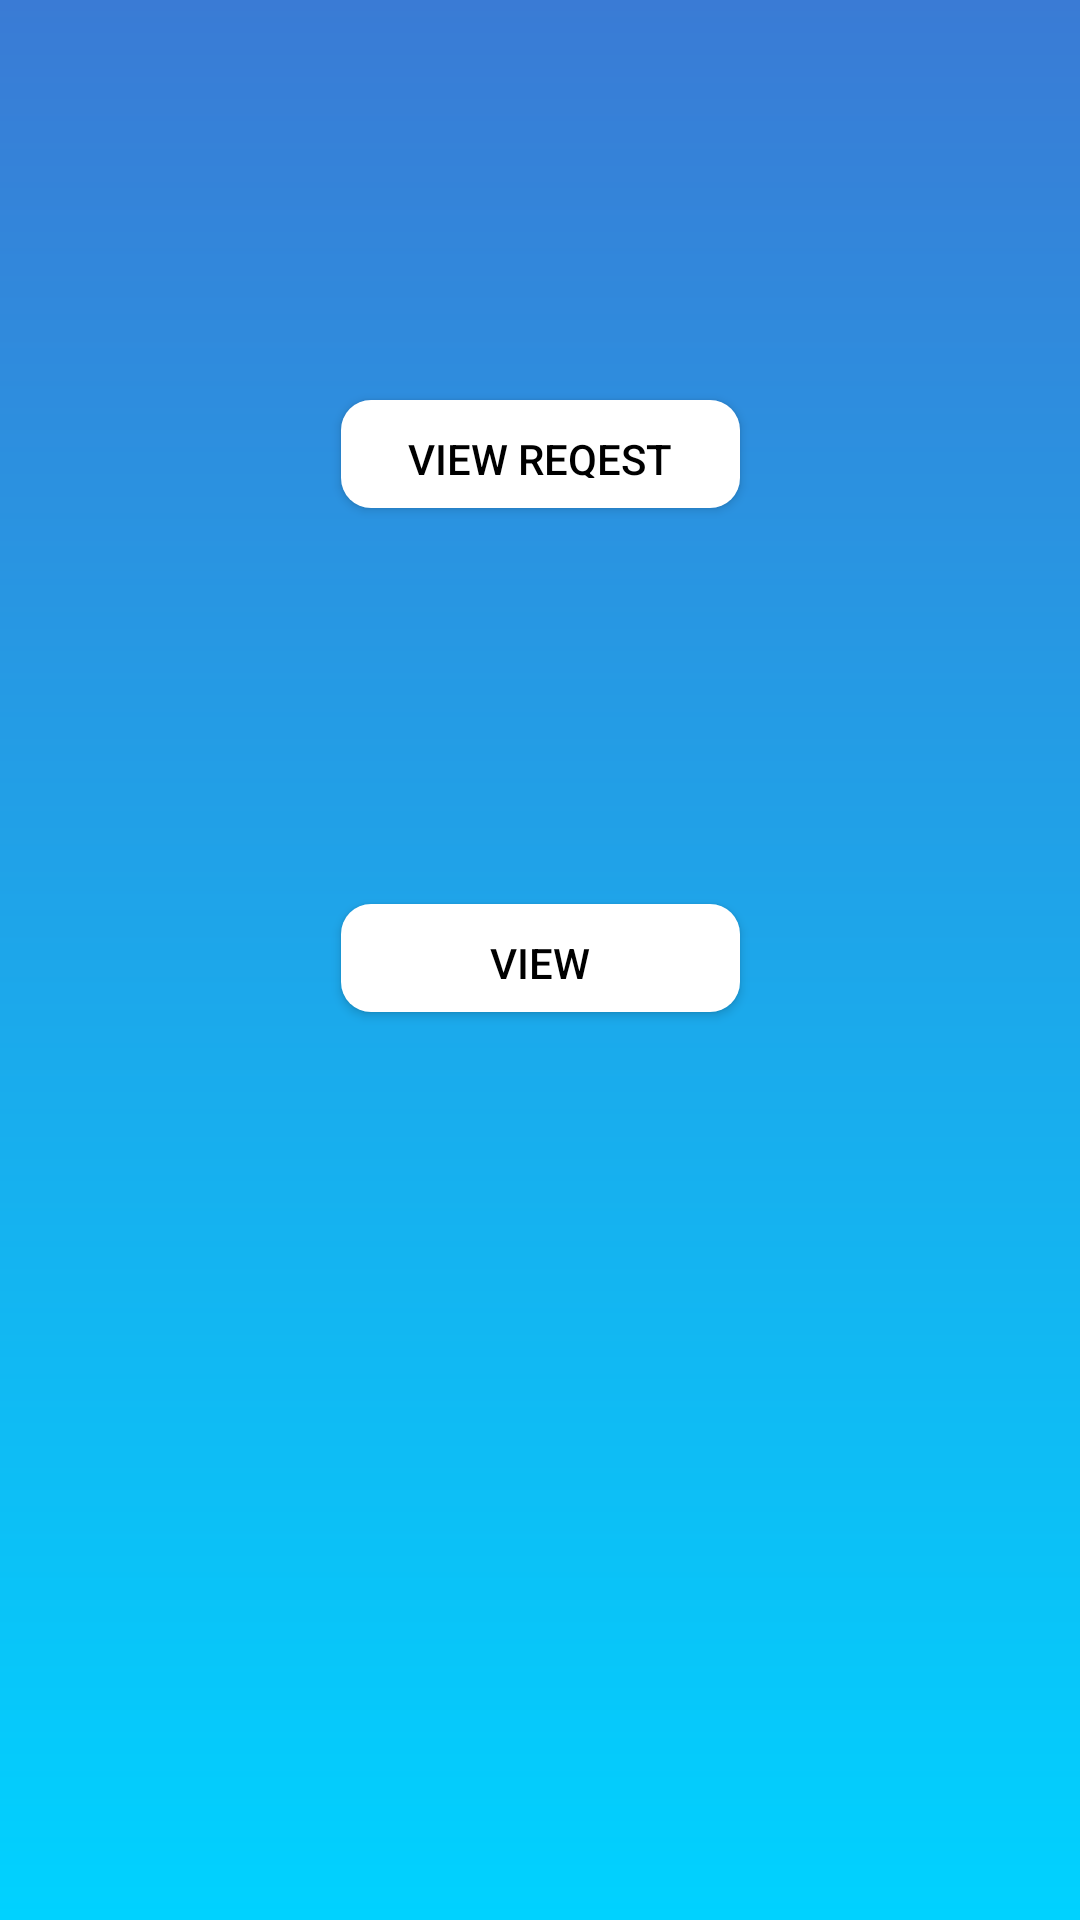

Here is an Android app screen rendered from its layout file. Give the layout XML and the strings, colors and styles it references.
<!-- AndroidManifest.xml: application theme MyMaterialTheme -->
<!-- res/layout/activity_main4.xml -->
<?xml version="1.0" encoding="utf-8"?>
<android.support.constraint.ConstraintLayout xmlns:android="http://schemas.android.com/apk/res/android"
    xmlns:app="http://schemas.android.com/apk/res-auto"
    xmlns:tools="http://schemas.android.com/tools"
    android:layout_width="match_parent"
    android:background="@drawable/gradient_bg"
    android:layout_height="match_parent"
    tools:context="com.msg91.sendotp.sample.MainActivity3">


    <Button
        android:id="@+id/reqview"
        android:layout_width="133dp"
        android:layout_height="36dp"
        android:background="@drawable/bt"
        android:ems="10"

        android:padding="10dp"
        android:text="VIEW REQEST"
        android:textColor="@color/black"

        app:layout_constraintBottom_toBottomOf="parent"
        app:layout_constraintEnd_toEndOf="parent"
        app:layout_constraintStart_toStartOf="parent"
        app:layout_constraintTop_toTopOf="parent"
        app:layout_constraintVertical_bias="0.221" />


    <Button
        android:id="@+id/req"
        android:layout_width="133dp"
        android:layout_height="36dp"
        android:background="@drawable/bt"
        android:ems="10"

        android:padding="10dp"
        android:text="View"
        android:textColor="@color/black"

        app:layout_constraintBottom_toBottomOf="parent"
        app:layout_constraintEnd_toEndOf="parent"
        app:layout_constraintStart_toStartOf="parent"
        app:layout_constraintTop_toTopOf="parent"
        app:layout_constraintVertical_bias="0.499" />


</android.support.constraint.ConstraintLayout>
<!-- resources referenced by this layout -->
<resources>
  <color name="black">#000000</color>
  <!-- drawable bt (drawable) -->
  <?xml version="1.0" encoding="utf-8"?>
  <shape xmlns:android="http://schemas.android.com/apk/res/android"
      android:shape="rectangle" android:padding="10dp">
      
      <solid android:color="#F80A0A"/>
      <corners android:radius="17dp"/>
  </shape>
  <!-- drawable gradient_bg (drawable) -->
  <?xml version="1.0" encoding="utf-8"?>
  <shape xmlns:android="http://schemas.android.com/apk/res/android"
      android:shape="rectangle">
      <gradient
          android:startColor="#3a7bd5"
          android:endColor="#00d2ff"
          android:angle="270"/>
  </shape>
  <style name="MyMaterialTheme" parent="MyMaterialTheme.Base">
           
              
      </style>
  <style name="MyMaterialTheme.Base" parent="Theme.AppCompat.Light.DarkActionBar">
                  
          <item name="windowNoTitle">true</item>
                  
          <item name="windowActionBar">false</item>
                  
          <item name="colorPrimary">@color/send_otp_blue</item>
                  
          <item name="colorPrimaryDark">@color/send_otp_blue_dark</item>
                  
          <item name="colorAccent">@color/colorAccent</item>
              
      </style>
  <color name="send_otp_blue">#0E1961</color>
  <color name="send_otp_blue_dark">#3a7bd5</color>
  <color name="colorAccent">#3a7bd5</color>
</resources>
